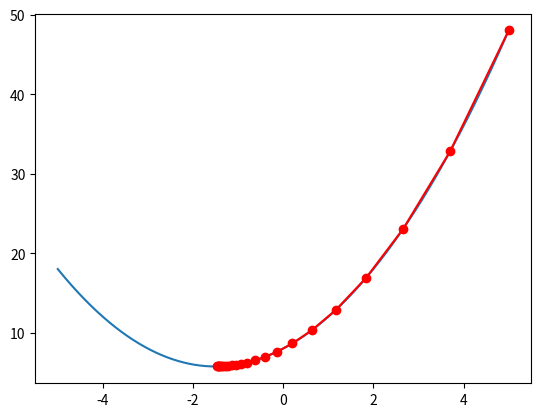

Write the Python code that produced this figure.
import numpy as np
import matplotlib.pyplot as plt
from matplotlib.animation import FuncAnimation, PillowWriter


def gradient_descent_1D(f, x_range, x_init, learning_rate=0.1, max_iterations=100):
    x = x_init
    xall = [x]
    yall = [f(x)]

    x_val = np.linspace(x_range[0], x_range[1], 1000)
    y_val = f(x_val)

    fig, ax = plt.subplots()
    ax.plot(x_val, y_val)
    line, = ax.plot([], [], 'ro-')

    def animate(frames):
        nonlocal x
        df_dx = (f(x + 0.00001) - f(x)) / 0.00001  # Numerical differentiation
        x = x - learning_rate * df_dx
        xall.append(x)
        yall.append(f(x))
        line.set_data(xall, yall)
        return line,

    ani = FuncAnimation(fig, animate, frames=max_iterations, interval=100, blit=True)
    ani.save('animation.gif', writer=PillowWriter(fps=2))
    print("Minimum value:", yall[-1])
    print("Minimum point :", xall[-1])


def f1(x):
    return x ** 2 + 3 * x + 8


x_init1 = 5
learning_rate1 = 0.1
max_iterations1 = 20
x_range1 = (-5, 5)


def f2(x):
    return np.cos(x)**4 - np.sin(x)**3 - 4*np.sin(x)**2 + np.cos(x) + 1


x_init2 = 3
learning_rate2 = 0.1
max_iterations2 = 25
x_range2 = (0, 2*np.pi)

#gradient_descent_1D(f2, x_range2, x_init2, learning_rate2, max_iterations1)

gradient_descent_1D(f1, x_range1, x_init1, learning_rate1, max_iterations1)